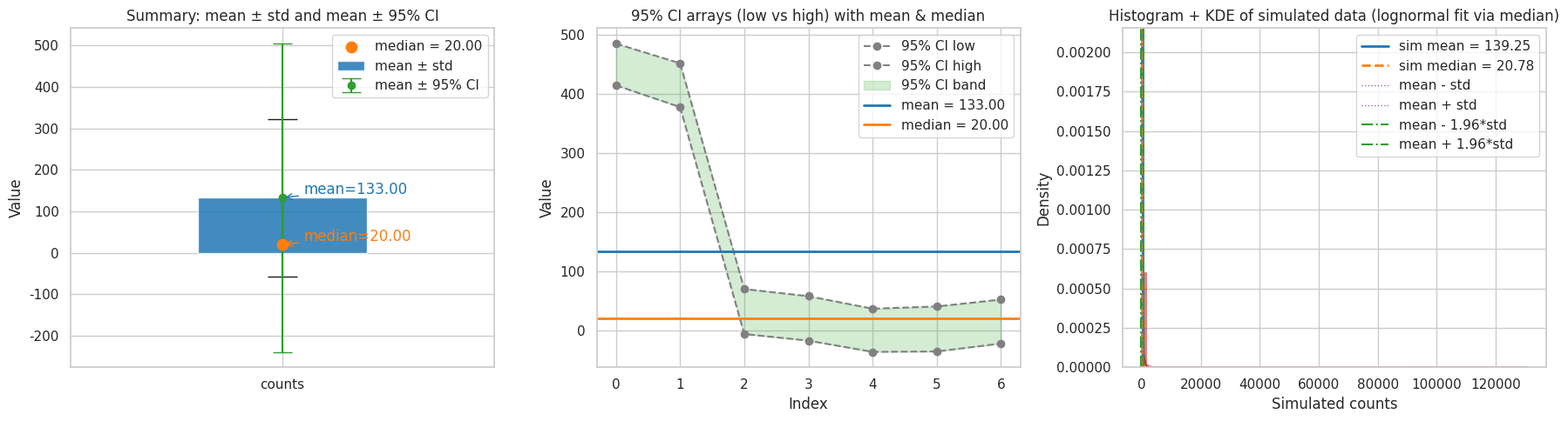

Reproduce this figure in Python.
#!/usr/bin/env python3
"""
Enhanced plotting script for the stats from Analysis_Complete.md

This script produces a PNG with three panels:
 - Left: bar showing mean ± std and mean ± 95% CI (scalar)
 - Middle: the 7-element 95% CI arrays plotted as a band with mean & median
 - Right: histogram + KDE of simulated data consistent with the given mean/median/std

Requirements:
  pip install numpy matplotlib seaborn scipy

Run:
  python scripts/plot_stats_enhanced.py

Output:
  stats_plot_enhanced.png

Notes:
 - I cannot run this script in this environment; run it locally or in CI to produce the PNG.
"""

import math
import numpy as np
import matplotlib.pyplot as plt
import seaborn as sns
from scipy.stats import lognorm

# Given scalars
mean = 133.00
std = 189.59
median = 20.00

# Provided 7-element 95% CI arrays
ci_low = np.array([414.3, 377.4, -6.4, -17.6, -36.6, -35.9, -22.5])
ci_high = np.array([484.9, 451.5, 69.7, 57.6, 36.4, 40.2, 51.9])

# Compute a single-scalar 95% CI around the mean (normal-approx)
z = 1.96
mean_ci_low = mean - z * std
mean_ci_high = mean + z * std

# Seed for reproducibility
rng = np.random.default_rng(12345)

# Simulate data consistent with mean/median using a lognormal parametrization.
# For a lognormal variable: median = exp(mu), mean = exp(mu + sigma^2/2)
# Solve for mu = ln(median), sigma^2 = 2*(ln(mean) - mu)
# If the equation gives sigma^2 <= 0 (numerical issues), fall back to using std in normal.
mu = math.log(max(median, 1e-9))
try:
    sigma2 = 2.0 * (math.log(max(mean, 1e-9)) - mu)
    if sigma2 <= 0 or not math.isfinite(sigma2):
        raise ValueError("non-positive sigma2")
    sigma = math.sqrt(sigma2)
    # Draw samples from lognormal with these parameters
    sim_samples = rng.lognormal(mean=mu, sigma=sigma, size=20000)
except Exception:
    # Fallback: draw from a normal truncated at zero
    sim_samples = rng.normal(loc=mean, scale=std, size=20000)
    sim_samples = sim_samples[sim_samples > 0]

# Setup seaborn style
sns.set(style='whitegrid')
palette = sns.color_palette('tab10')

fig, axs = plt.subplots(1, 3, figsize=(18, 5))

# Panel 1: Summary bar with mean ± std and mean ± 95% CI
ax = axs[0]
ax.bar(0, mean, yerr=std, capsize=12, color=palette[0], alpha=0.85, label='mean ± std')
# Draw mean ± 95% CI as a thicker errorbar (in a different color)
ax.errorbar(0.0, mean, yerr=np.array([[mean - mean_ci_low], [mean_ci_high - mean]]).reshape(2,1),
            fmt='o', color=palette[2], capsize=8, markersize=6, label='mean ± 95% CI')
ax.scatter(0, median, color=palette[1], zorder=5, s=80, label=f'median = {median:.2f}')
ax.set_xlim(-1, 1)
ax.set_xticks([0])
ax.set_xticklabels(['counts'])
ax.set_ylabel('Value')
ax.set_title('Summary: mean ± std and mean ± 95% CI')
ax.legend()
ax.annotate(f'mean={mean:.2f}', xy=(0, mean), xytext=(0.1, mean + 0.05 * std),
            arrowprops=dict(arrowstyle='->', color=palette[0]), color=palette[0])
ax.annotate(f'median={median:.2f}', xy=(0, median), xytext=(0.1, median + 0.05 * std),
            arrowprops=dict(arrowstyle='->', color=palette[1]), color=palette[1])

# Panel 2: 7-element CI arrays with band and mean/median lines
ax = axs[1]
x = np.arange(len(ci_low))
# Plot low/high as lines
ax.plot(x, ci_low, linestyle='--', marker='o', color='gray', label='95% CI low')
ax.plot(x, ci_high, linestyle='--', marker='o', color='gray', label='95% CI high')
ax.fill_between(x, ci_low, ci_high, color=palette[2], alpha=0.2, label='95% CI band')
# Overlay mean and median
ax.axhline(mean, color=palette[0], linestyle='-', linewidth=2, label=f'mean = {mean:.2f}')
ax.axhline(median, color=palette[1], linestyle='-', linewidth=2, label=f'median = {median:.2f}')
ax.set_xticks(x)
ax.set_xlabel('Index')
ax.set_ylabel('Value')
ax.set_title('95% CI arrays (low vs high) with mean & median')
ax.legend(loc='best')

# Panel 3: Histogram + KDE of simulated data
ax = axs[2]
# histogram
sns.histplot(sim_samples, bins=80, kde=True, color=palette[3], stat='density', ax=ax, edgecolor='none', alpha=0.6)
# mark mean & median
sample_mean = np.mean(sim_samples)
sample_median = np.median(sim_samples)
ax.axvline(sample_mean, color=palette[0], linestyle='-', linewidth=2, label=f'sim mean = {sample_mean:.2f}')
ax.axvline(sample_median, color=palette[1], linestyle='--', linewidth=2, label=f'sim median = {sample_median:.2f}')
# mark mean ± std and mean ± 95% CI
ax.axvline(mean - std, color=palette[4], linestyle=':', linewidth=1, label='mean - std')
ax.axvline(mean + std, color=palette[4], linestyle=':', linewidth=1, label='mean + std')
ax.axvline(mean_ci_low, color=palette[2], linestyle='-.', linewidth=1.5, label='mean - 1.96*std')
ax.axvline(mean_ci_high, color=palette[2], linestyle='-.', linewidth=1.5, label='mean + 1.96*std')
ax.set_xlabel('Simulated counts')
ax.set_ylabel('Density')
ax.set_title('Histogram + KDE of simulated data (lognormal fit via median)')
ax.legend(loc='upper right')

plt.tight_layout()
outname = 'stats_plot_enhanced.png'
plt.savefig(outname, dpi=200)
print(f'Saved {outname}')
